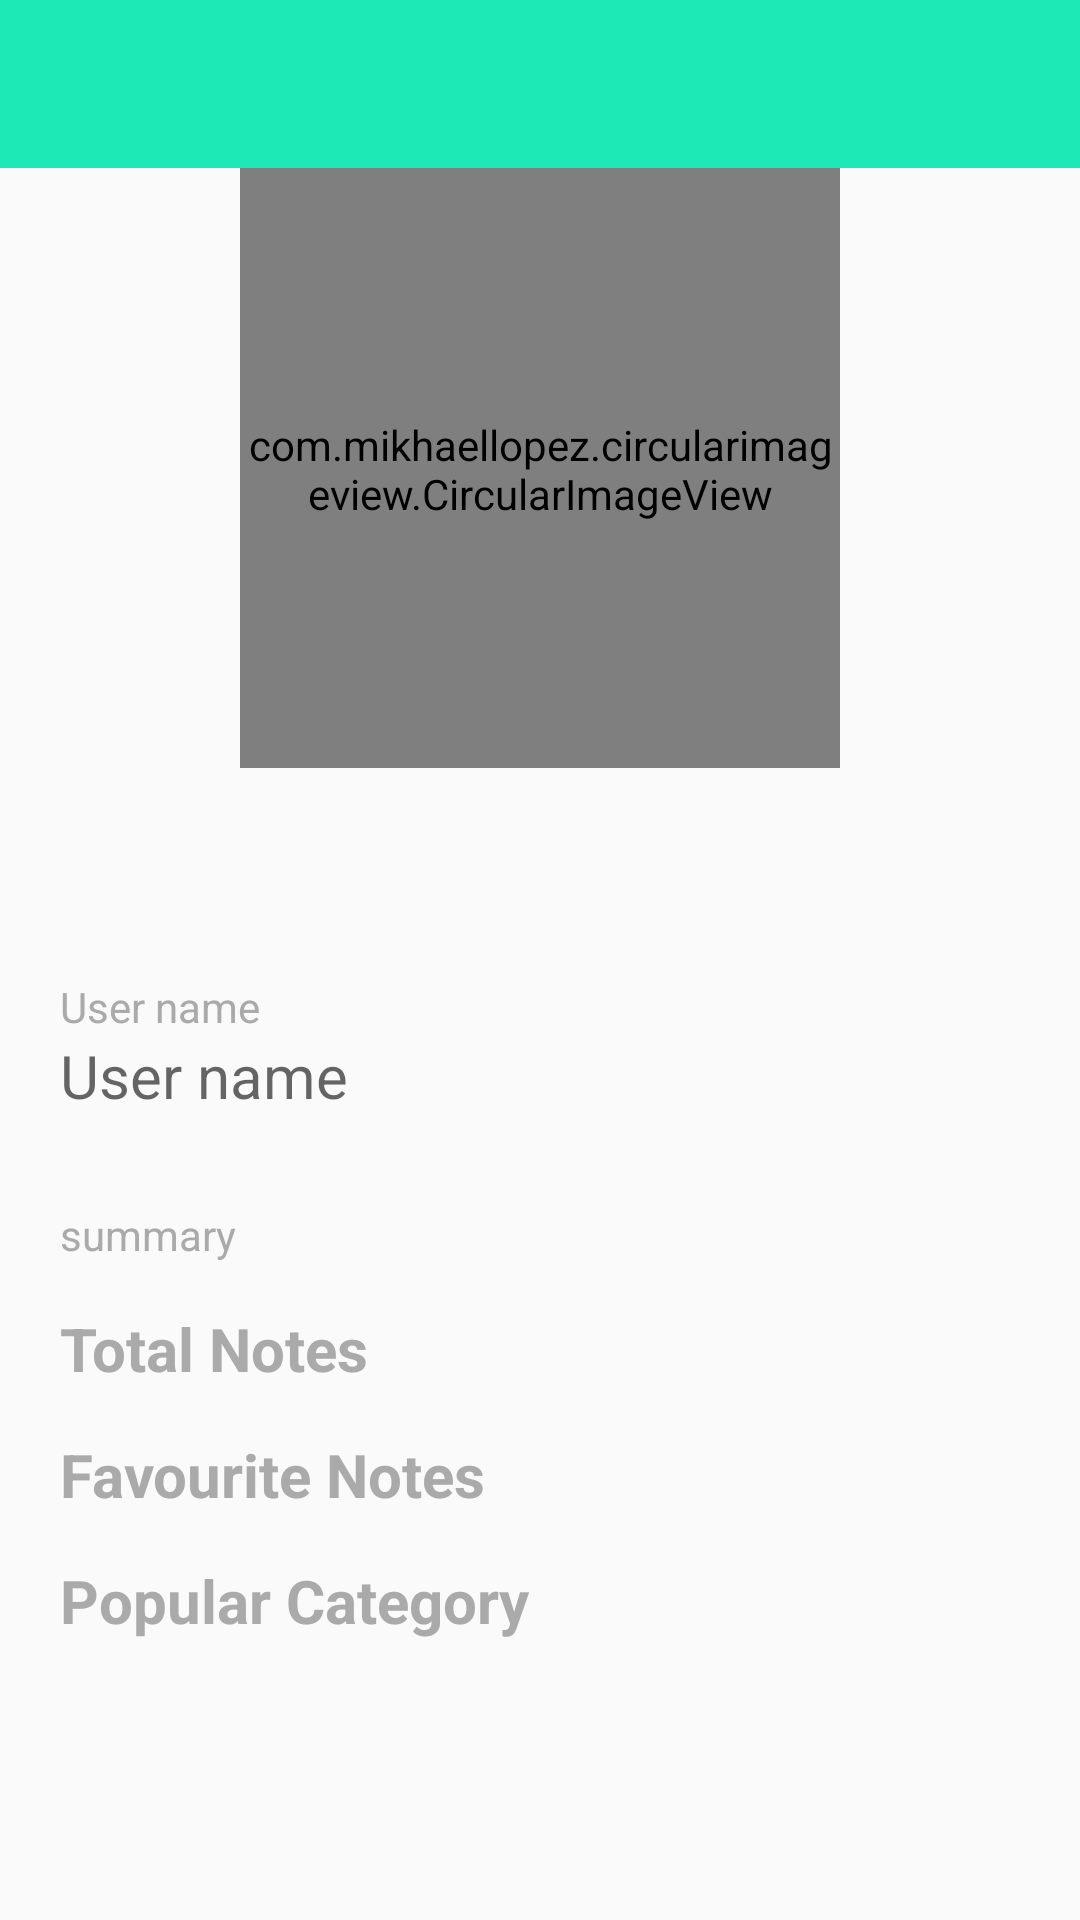

Reconstruct the res/layout file that produces this screen, plus the resources it refers to.
<!-- AndroidManifest.xml: application theme AppTheme -->
<!-- res/layout/profile_layout.xml -->
<?xml version="1.0" encoding="utf-8"?>
<LinearLayout xmlns:android="http://schemas.android.com/apk/res/android"
    xmlns:app="http://schemas.android.com/apk/res-auto"
    xmlns:tools="http://schemas.android.com/tools"
    android:layout_width="match_parent"
    android:layout_height="match_parent"
    android:orientation="vertical"
    tools:context=".MainActivity"
    >

    <include android:id="@+id/include" layout="@layout/toolbar_layout"/>

<androidx.constraintlayout.widget.ConstraintLayout
    android:layout_width="match_parent"
    android:layout_height="200dp"

    >

    <com.mikhaellopez.circularimageview.CircularImageView
        android:id="@+id/image"
        android:layout_marginTop="10dp"
        android:layout_marginBottom="10dp"
        android:layout_width="200dp"
        android:layout_height="250dp"
        app:civ_border_width="2dp"
        app:civ_shadow="true"
        app:civ_shadow_radius="10dp"
        app:layout_constraintTop_toTopOf="parent"
        app:layout_constraintBottom_toBottomOf="parent"
        app:layout_constraintStart_toStartOf="parent"
        app:layout_constraintEnd_toEndOf="parent"
        />
</androidx.constraintlayout.widget.ConstraintLayout>

    <androidx.constraintlayout.widget.ConstraintLayout
        android:layout_height="match_parent"
        android:layout_width="match_parent"
        android:padding="20dp"
        >

    <TextView
        android:layout_marginTop="50dp"
        android:id="@+id/username_textView"
        android:layout_width="match_parent"
        android:layout_height="wrap_content"
        android:text="@string/user_name"
        android:textColor="@android:color/darker_gray"
        app:layout_constraintStart_toStartOf="parent"
        app:layout_constraintTop_toTopOf="parent"
        />

        <TextView
            android:id="@+id/username"
            android:layout_width="match_parent"
            android:layout_height="wrap_content"
            android:backgroundTint="@android:color/secondary_text_dark"
            android:hint="@string/user_name"
            android:inputType="text"
            android:textColor="@android:color/black"
            android:textSize="20sp"
            app:layout_constraintStart_toStartOf="parent"
            app:layout_constraintTop_toBottomOf="@id/username_textView" />

    <TextView
        android:layout_marginTop="30dp"
        android:layout_marginBottom="15dp"
        android:id="@+id/summary"
        android:layout_width="match_parent"
        android:layout_height="wrap_content"
        android:text="@string/summary"
        android:textColor="@android:color/darker_gray"
        app:layout_constraintTop_toBottomOf="@id/username"
        app:layout_constraintStart_toStartOf="parent"
        />

        <TextView
            app:layout_constraintTop_toBottomOf="@id/summary"
            app:layout_constraintStart_toStartOf="parent"
            android:id="@+id/total_notes"
            android:layout_marginTop="15dp"
            android:layout_width="180dp"
            android:layout_height="wrap_content"
            android:text="@string/total_notes"
            android:textColor="@android:color/darker_gray"
            android:textSize="20sp"
            android:textStyle="bold"
            />

        <TextView
            android:id="@+id/no_notes"
            android:layout_width="10dp"
            android:layout_height="wrap_content"
            app:layout_constraintStart_toEndOf="@id/total_notes"
            app:layout_constraintTop_toBottomOf="@id/summary"
            app:layout_constraintEnd_toEndOf="parent"
            android:layout_marginTop="15dp"

            android:textSize="20sp"

            />

    <TextView
        android:id="@+id/favourite_notes"
        android:layout_marginTop="15dp"
        android:layout_width="180dp"
        android:layout_height="wrap_content"
        android:text="@string/favourite_notes"
        android:textColor="@android:color/darker_gray"
        android:textSize="20sp"
        android:textStyle="bold"
        app:layout_constraintTop_toBottomOf="@id/total_notes"
        app:layout_constraintStart_toStartOf="parent"
        />

        <TextView
            android:id="@+id/no_favourite_notes"
            android:layout_width="10dp"
            android:layout_height="wrap_content"
            app:layout_constraintStart_toEndOf="@id/favourite_notes"
            app:layout_constraintTop_toBottomOf="@id/no_notes"
            app:layout_constraintEnd_toEndOf="parent"
            android:layout_marginTop="15dp"
            android:textSize="20sp"

            />

    <TextView
        app:layout_constraintStart_toStartOf="parent"
        app:layout_constraintTop_toBottomOf="@id/favourite_notes"
        android:id="@+id/popular_category"
        android:layout_marginTop="15dp"
        android:layout_width="180dp"
        android:layout_height="wrap_content"
        android:text="@string/popular_catgory"
        android:textColor="@android:color/darker_gray"
        android:textSize="20sp"
        android:textStyle="bold"
        />

        <TextView
            android:id="@+id/no_popular_category"
            android:layout_width="170dp"
            android:layout_height="wrap_content"
            app:layout_constraintStart_toEndOf="@id/popular_category"
            app:layout_constraintTop_toBottomOf="@id/no_favourite_notes"
            app:layout_constraintEnd_toEndOf="parent"
            android:layout_marginTop="15dp"
            android:textSize="20sp"
            android:textAlignment="center"
            />

    </androidx.constraintlayout.widget.ConstraintLayout>


</LinearLayout>
<!-- res/layout/toolbar_layout.xml (included above) -->
<?xml version="1.0" encoding="utf-8"?>
<androidx.appcompat.widget.Toolbar android:layout_width="match_parent"
    android:layout_height="wrap_content"
    xmlns:app="http://schemas.android.com/apk/res-auto"
    android:background="@color/colorPrimary"
    android:id="@+id/toolbar"
    app:titleTextColor="@color/colorPrimaryText"
    xmlns:android="http://schemas.android.com/apk/res/android" />
<!-- resources referenced by this layout -->
<resources>
  <color name="colorPrimary">#1de9b6</color>
  <color name="colorPrimaryText">#212121</color>
  <string name="favourite_notes">Favourite Notes</string>
  <string name="popular_catgory">Popular Category</string>
  <string name="summary">summary</string>
  <string name="total_notes">Total Notes</string>
  <string name="user_name">User name</string>
  <style name="AppTheme" parent="Theme.AppCompat.DayNight.NoActionBar">
          
          <item name="colorPrimary">@color/colorPrimary</item>
          <item name="colorPrimaryDark">@color/colorPrimaryDark</item>
          <item name="colorAccent">@color/colorAccent</item>
      </style>
  <color name="colorPrimaryDark">#00b686</color>
  <color name="colorAccent">#1de9b6</color>
</resources>
